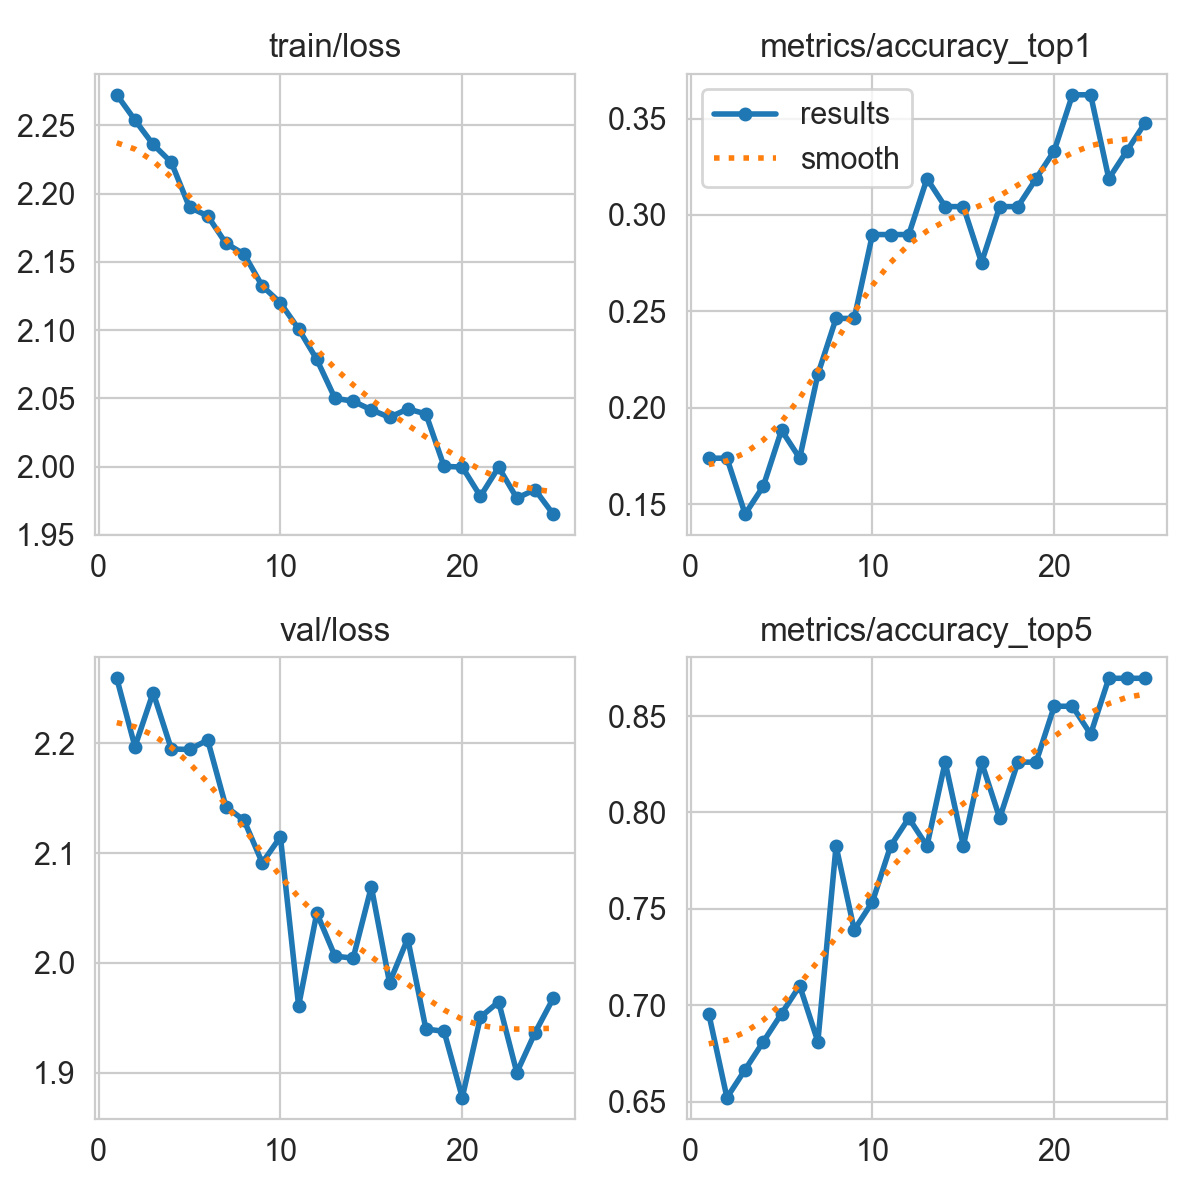

Data behind this chart, as committed beside it:
epoch, time, train/loss, metrics/accuracy_top1, metrics/accuracy_top5, val/loss, lr/pg0, lr/pg1, lr/pg2, lr/pg3, lr/pg4, lr/pg5, lr/pg6, lr/pg7
1, 123.5, 2.272, 0.1739, 0.6956, 2.259, 9.85714e-05, 3.28571e-05, 9.85714e-05, 3.28571e-05, 0.06724, 0.06718, 9.85714e-05, 3.28571e-05
2, 185.7, 2.254, 0.1739, 0.6522, 2.197, 0.0001907, 6.35693e-05, 0.0001907, 6.35693e-05, 0.034, 0.03387, 0.0001907, 6.35693e-05
3, 230.4, 2.236, 0.1449, 0.6667, 2.246, 0.0002749, 9.16415e-05, 0.0002749, 9.16415e-05, 0.0007511, 0.0005678, 0.0002749, 9.16415e-05
4, 276.8, 2.223, 0.1594, 0.6812, 2.195, 0.0002644, 8.812e-05, 0.0002644, 8.812e-05, 0.0002644, 8.812e-05, 0.0002644, 8.812e-05
5, 314.2, 2.19, 0.1884, 0.6956, 2.194, 0.0002525, 8.416e-05, 0.0002525, 8.416e-05, 0.0002525, 8.416e-05, 0.0002525, 8.416e-05
6, 355.5, 2.184, 0.1739, 0.7101, 2.203, 0.0002406, 8.02e-05, 0.0002406, 8.02e-05, 0.0002406, 8.02e-05, 0.0002406, 8.02e-05
7, 396.2, 2.164, 0.2174, 0.6812, 2.142, 0.0002287, 7.624e-05, 0.0002287, 7.624e-05, 0.0002287, 7.624e-05, 0.0002287, 7.624e-05
8, 436.5, 2.156, 0.2464, 0.7826, 2.13, 0.0002168, 7.228e-05, 0.0002168, 7.228e-05, 0.0002168, 7.228e-05, 0.0002168, 7.228e-05
9, 474.3, 2.132, 0.2464, 0.7391, 2.091, 0.000205, 6.832e-05, 0.000205, 6.832e-05, 0.000205, 6.832e-05, 0.000205, 6.832e-05
10, 515.3, 2.12, 0.2899, 0.7536, 2.115, 0.0001931, 6.436e-05, 0.0001931, 6.436e-05, 0.0001931, 6.436e-05, 0.0001931, 6.436e-05
11, 556.5, 2.101, 0.2899, 0.7826, 1.961, 0.0001812, 6.04e-05, 0.0001812, 6.04e-05, 0.0001812, 6.04e-05, 0.0001812, 6.04e-05
12, 597.9, 2.079, 0.2899, 0.7971, 2.045, 0.0001693, 5.644e-05, 0.0001693, 5.644e-05, 0.0001693, 5.644e-05, 0.0001693, 5.644e-05
13, 635.3, 2.05, 0.3188, 0.7826, 2.006, 0.0001574, 5.248e-05, 0.0001574, 5.248e-05, 0.0001574, 5.248e-05, 0.0001574, 5.248e-05
14, 675.9, 2.048, 0.3044, 0.8261, 2.004, 0.0001456, 4.852e-05, 0.0001456, 4.852e-05, 0.0001456, 4.852e-05, 0.0001456, 4.852e-05
15, 716.7, 2.042, 0.3044, 0.7826, 2.069, 0.0001337, 4.456e-05, 0.0001337, 4.456e-05, 0.0001337, 4.456e-05, 0.0001337, 4.456e-05
16, 757.4, 2.036, 0.2754, 0.8261, 1.982, 0.0001218, 4.06e-05, 0.0001218, 4.06e-05, 0.0001218, 4.06e-05, 0.0001218, 4.06e-05
17, 795, 2.042, 0.3044, 0.7971, 2.022, 0.0001099, 3.664e-05, 0.0001099, 3.664e-05, 0.0001099, 3.664e-05, 0.0001099, 3.664e-05
18, 836.5, 2.039, 0.3044, 0.8261, 1.94, 9.804e-05, 3.268e-05, 9.804e-05, 3.268e-05, 9.804e-05, 3.268e-05, 9.804e-05, 3.268e-05
19, 877, 2, 0.3188, 0.8261, 1.938, 8.616e-05, 2.872e-05, 8.616e-05, 2.872e-05, 8.616e-05, 2.872e-05, 8.616e-05, 2.872e-05
20, 917.6, 2, 0.3333, 0.8551, 1.877, 7.428e-05, 2.476e-05, 7.428e-05, 2.476e-05, 7.428e-05, 2.476e-05, 7.428e-05, 2.476e-05
21, 954.2, 1.978, 0.3623, 0.8551, 1.951, 6.24e-05, 2.08e-05, 6.24e-05, 2.08e-05, 6.24e-05, 2.08e-05, 6.24e-05, 2.08e-05
22, 994.5, 2, 0.3623, 0.8406, 1.965, 5.052e-05, 1.684e-05, 5.052e-05, 1.684e-05, 5.052e-05, 1.684e-05, 5.052e-05, 1.684e-05
23, 1035, 1.977, 0.3188, 0.8696, 1.9, 3.864e-05, 1.288e-05, 3.864e-05, 1.288e-05, 3.864e-05, 1.288e-05, 3.864e-05, 1.288e-05
24, 1075, 1.983, 0.3333, 0.8696, 1.936, 2.676e-05, 8.92e-06, 2.676e-05, 8.92e-06, 2.676e-05, 8.92e-06, 2.676e-05, 8.92e-06
25, 1112, 1.965, 0.3478, 0.8696, 1.968, 1.488e-05, 4.96e-06, 1.488e-05, 4.96e-06, 1.488e-05, 4.96e-06, 1.488e-05, 4.96e-06
